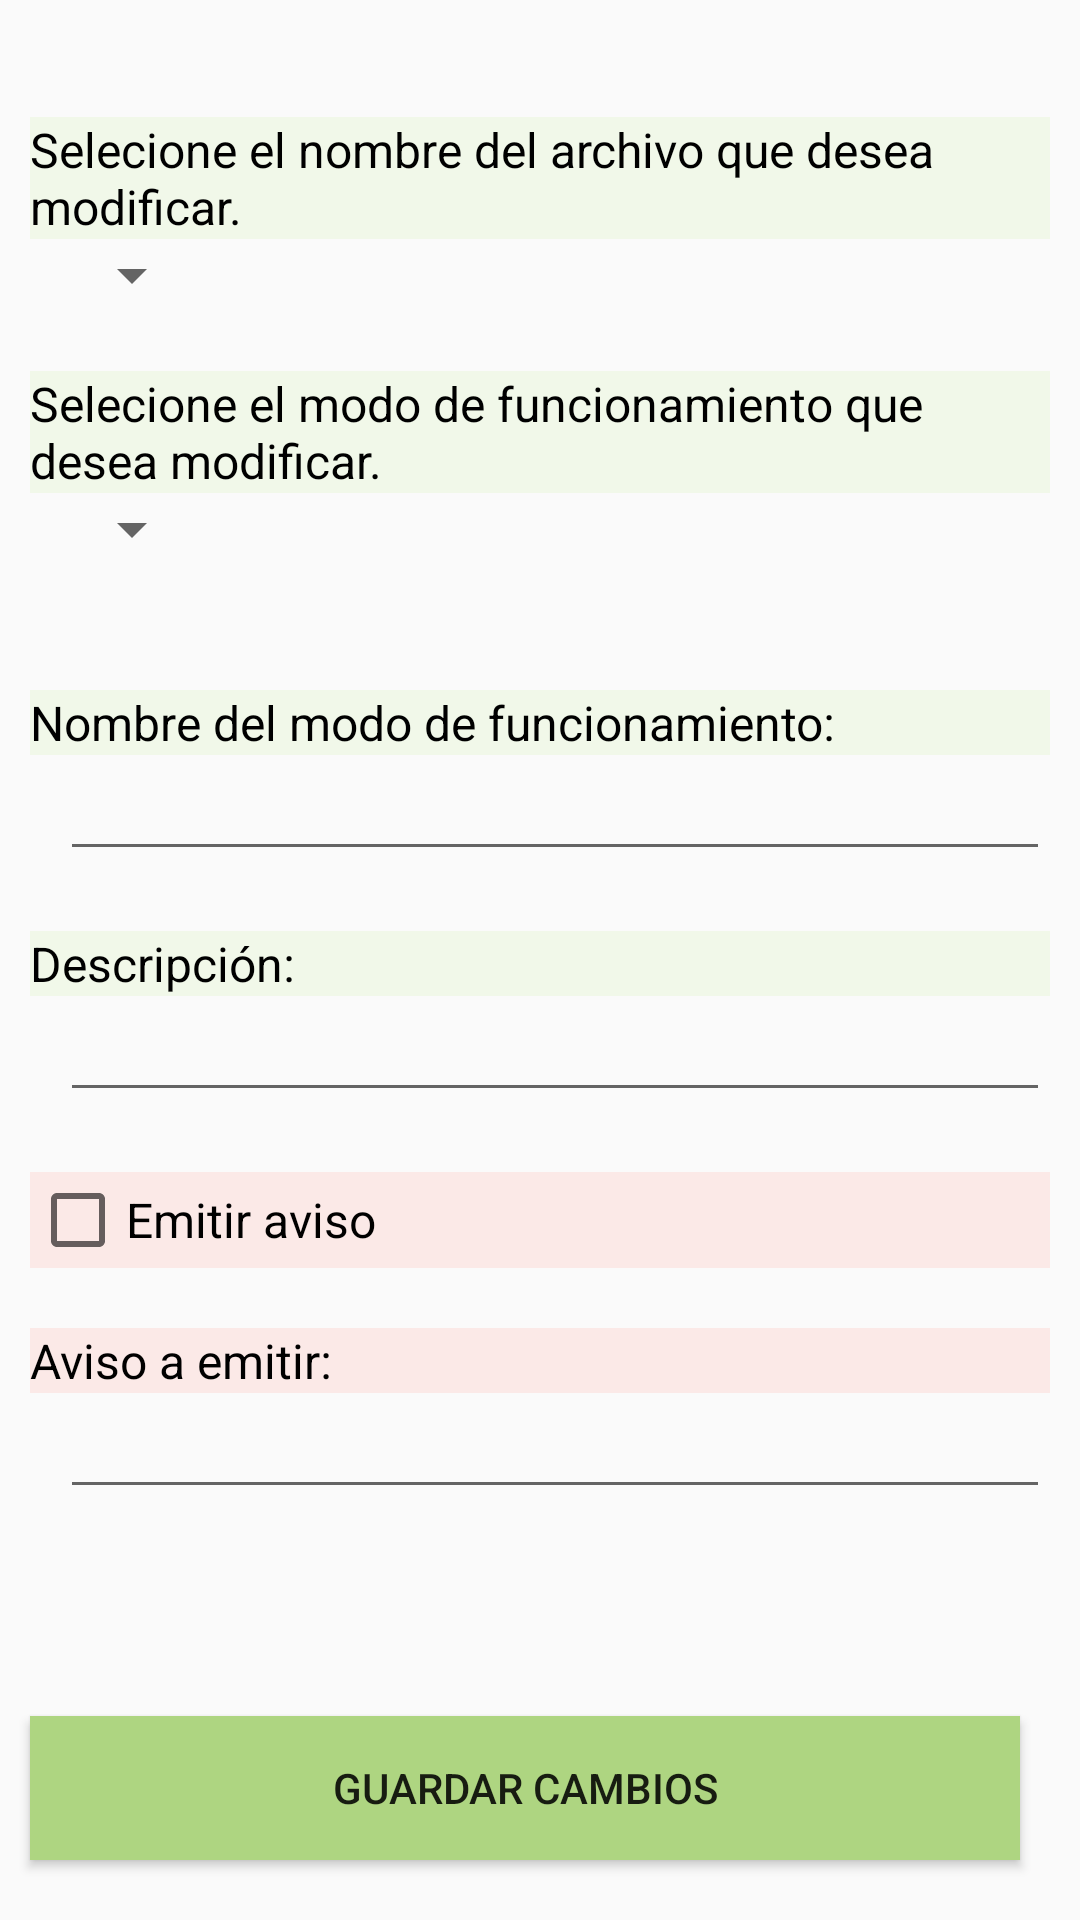

Write the Android layout XML for this screen, with the resource values it uses.
<!-- AndroidManifest.xml: application theme AppTheme -->
<!-- res/layout/activity_main3.xml -->
<?xml version="1.0" encoding="utf-8"?>
<androidx.constraintlayout.widget.ConstraintLayout xmlns:android="http://schemas.android.com/apk/res/android"
    xmlns:app="http://schemas.android.com/apk/res-auto"
    xmlns:tools="http://schemas.android.com/tools"
    android:layout_width="match_parent"
    android:layout_height="match_parent"
    tools:context=".Main3Activity">


    <Button
        android:id="@+id/Boton_cambios"
        android:layout_width="0dp"
        android:layout_height="wrap_content"
        android:layout_marginEnd="20dp"
        android:layout_marginBottom="20dp"
        android:background="#AED581"
        android:onClick="BotonCambiosClick"
        android:text="Guardar cambios"
        app:layout_constraintBottom_toBottomOf="parent"
        app:layout_constraintEnd_toEndOf="parent"
        app:layout_constraintStart_toStartOf="@+id/scrollView2" />

    <ScrollView
        android:id="@+id/scrollView2"
        android:layout_width="0dp"
        android:layout_height="0dp"
        android:layout_marginStart="10dp"
        android:layout_marginTop="10dp"
        android:layout_marginEnd="10dp"
        android:layout_marginBottom="10dp"
        app:layout_constraintBottom_toTopOf="@+id/Boton_cambios"
        app:layout_constraintEnd_toEndOf="parent"
        app:layout_constraintHorizontal_bias="0.0"
        app:layout_constraintStart_toStartOf="parent"
        app:layout_constraintTop_toBottomOf="@+id/texto_archivoactual_2">

        <LinearLayout
            android:layout_width="match_parent"
            android:layout_height="match_parent"
            android:orientation="vertical">

            <TextView
                android:id="@+id/textView5"
                android:layout_width="match_parent"
                android:layout_height="wrap_content"
                android:layout_marginStart="0dp"
                android:layout_marginTop="0dp"
                android:layout_marginEnd="0dp"
                android:background="#F1F8E9"
                android:text="Selecione el nombre del archivo que desea modificar."
                android:textColor="@color/colorPrimaryDark"
                android:textSize="16sp" />

            <Spinner
                android:id="@+id/desplegable_archivos_cambiar"
                android:layout_width="wrap_content"
                android:layout_height="wrap_content"
                android:layout_marginLeft="10dp" />

            <TextView
                android:id="@+id/textView"
                android:layout_width="match_parent"
                android:layout_height="wrap_content"
                android:layout_marginStart="0dp"
                android:layout_marginTop="20dp"
                android:layout_marginEnd="0dp"
                android:background="#F1F8E9"
                android:text="Selecione el modo de funcionamiento que desea modificar."
                android:textColor="@color/colorPrimaryDark"
                android:textSize="16sp" />

            <Spinner
                android:id="@+id/desplegable"
                android:layout_width="wrap_content"
                android:layout_height="wrap_content"
                android:layout_marginLeft="10dp" />

            <TextView
                android:id="@+id/Texto_mediox"
                android:layout_width="match_parent"
                android:layout_height="wrap_content"
                android:layout_marginLeft="15dp"
                android:textColor="@color/colorGris"
                android:textSize="16sp" />

            <TextView
                android:id="@+id/textView2"
                android:layout_width="match_parent"
                android:layout_height="wrap_content"
                android:layout_marginTop="20dp"
                android:background="#F1F8E9"
                android:text="Nombre del modo de funcionamiento:"
                android:textColor="@color/colorPrimaryDark"
                android:textSize="16sp" />

            <EditText
                android:id="@+id/texto_nombre"
                android:layout_width="match_parent"
                android:layout_height="wrap_content"
                android:layout_marginLeft="10dp"
                android:textColor="@color/colorGris"
                android:textSize="16sp"
                app:layout_constraintStart_toStartOf="parent"
                app:layout_constraintTop_toBottomOf="@+id/desplegable" />

            <TextView
                android:id="@+id/textView3"
                android:layout_width="match_parent"
                android:layout_height="wrap_content"
                android:layout_marginTop="20dp"
                android:background="#F1F8E9"
                android:text="Descripción:"
                android:textColor="@color/colorPrimaryDark"
                android:textSize="16sp" />

            <EditText
                android:id="@+id/texto_descripcion"
                android:layout_width="match_parent"
                android:layout_height="wrap_content"
                android:layout_marginLeft="10dp"
                android:textColor="@color/colorGris"
                android:textSize="16sp"
                android:visibility="visible"
                app:layout_constraintStart_toStartOf="parent"
                app:layout_constraintTop_toBottomOf="@+id/texto_nombre" />

            <CheckBox
                android:id="@+id/checkBox_aviso"
                android:layout_width="match_parent"
                android:layout_height="wrap_content"
                android:layout_marginTop="20dp"
                android:background="#FBE9E7"
                android:onClick="CheckBoxAvisoClick"
                android:text="Emitir aviso"
                android:textSize="16sp"
                app:layout_constraintStart_toStartOf="parent"
                app:layout_constraintTop_toBottomOf="@+id/scrollView2" />

            <TextView
                android:id="@+id/Etiqueta_aviso"
                android:layout_width="match_parent"
                android:layout_height="wrap_content"
                android:layout_marginTop="20dp"
                android:background="#FBE9E7"
                android:text="Aviso a emitir:"
                android:textColor="@color/colorPrimaryDark"
                android:textSize="16sp" />

            <EditText
                android:id="@+id/texto_aviso"
                android:layout_width="match_parent"
                android:layout_height="wrap_content"
                android:layout_marginLeft="10dp"
                android:textColor="@color/colorGris"
                android:textSize="16sp"
                app:layout_constraintBottom_toTopOf="@+id/Boton_cambios"
                app:layout_constraintStart_toEndOf="@+id/checkBox_aviso" />

        </LinearLayout>
    </ScrollView>

    <TextView
        android:id="@+id/texto_archivoactual_2"
        android:layout_width="wrap_content"
        android:layout_height="wrap_content"
        android:layout_marginTop="10dp"
        android:textColor="@color/colorGris"
        app:layout_constraintStart_toStartOf="@+id/scrollView2"
        app:layout_constraintTop_toTopOf="parent" />


</androidx.constraintlayout.widget.ConstraintLayout>
<!-- resources referenced by this layout -->
<resources>
  <color name="colorGris">#686868</color>
  <color name="colorPrimaryDark">#000000</color>
  <style name="AppTheme" parent="Theme.AppCompat.Light.DarkActionBar">
          <item name="colorPrimary">@color/colorPrimary</item>
          <item name="colorPrimaryDark">@color/colorPrimaryDark</item>
          <item name="colorAccent">@color/colorAccent</item>
          <item name="titleTextColor">@color/colorGrisClaro</item>
      </style>
  <color name="colorPrimary">#F1F8E9</color>
  <color name="colorAccent">#03DAC5</color>
  <color name="colorGrisClaro">#9A9A9A</color>
</resources>
